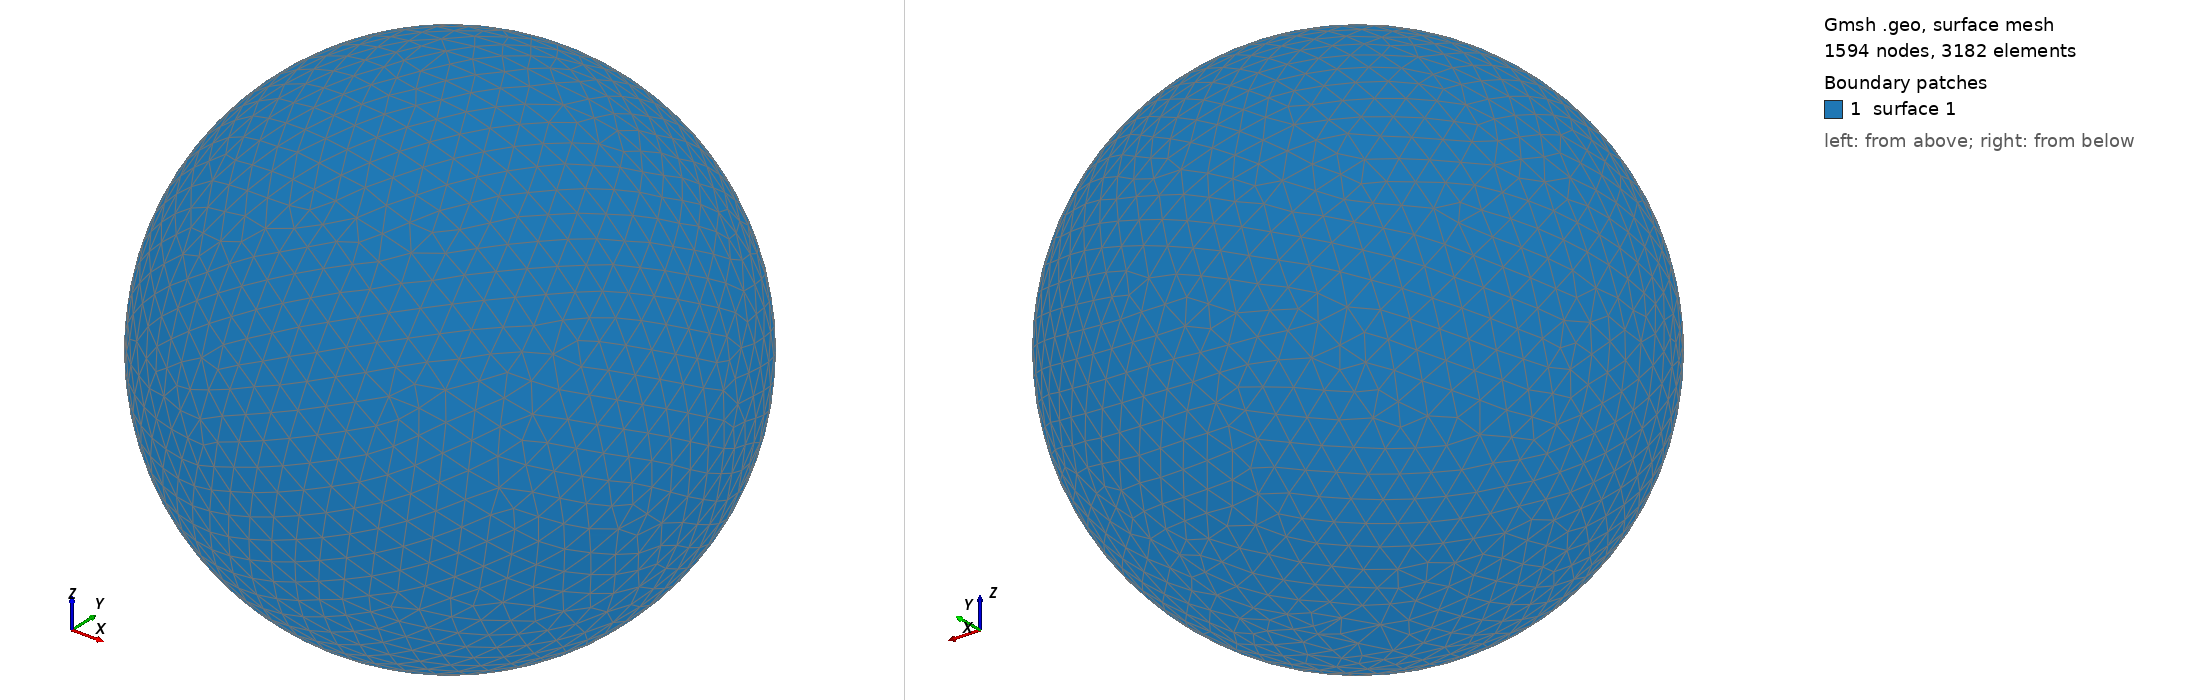

Gmsh geometry script, surface-meshed: 1594 nodes, 3182 surface elements. Boundary patches (legend numbers): 1 surface 1. Left view from above one corner, right view from below the opposite corner. The script declares no physical surfaces, so the legend lists its geometric surfaces. The drawing asked Gmsh for element sizes between 1% and 20% of the model's largest extent; the script's own settings can give other sizes.

=== shot1481.geo (drawn) ===
SetFactory("OpenCASCADE");
Point(1) = {0,0,0,0};
Sphere(1) = {0,0,0,0.05320000};
MeshSize{ PointsOf{ Surface{:}; } } = 0.005320000;
Mesh.ElementOrder=1;
Mesh.Format=39;
